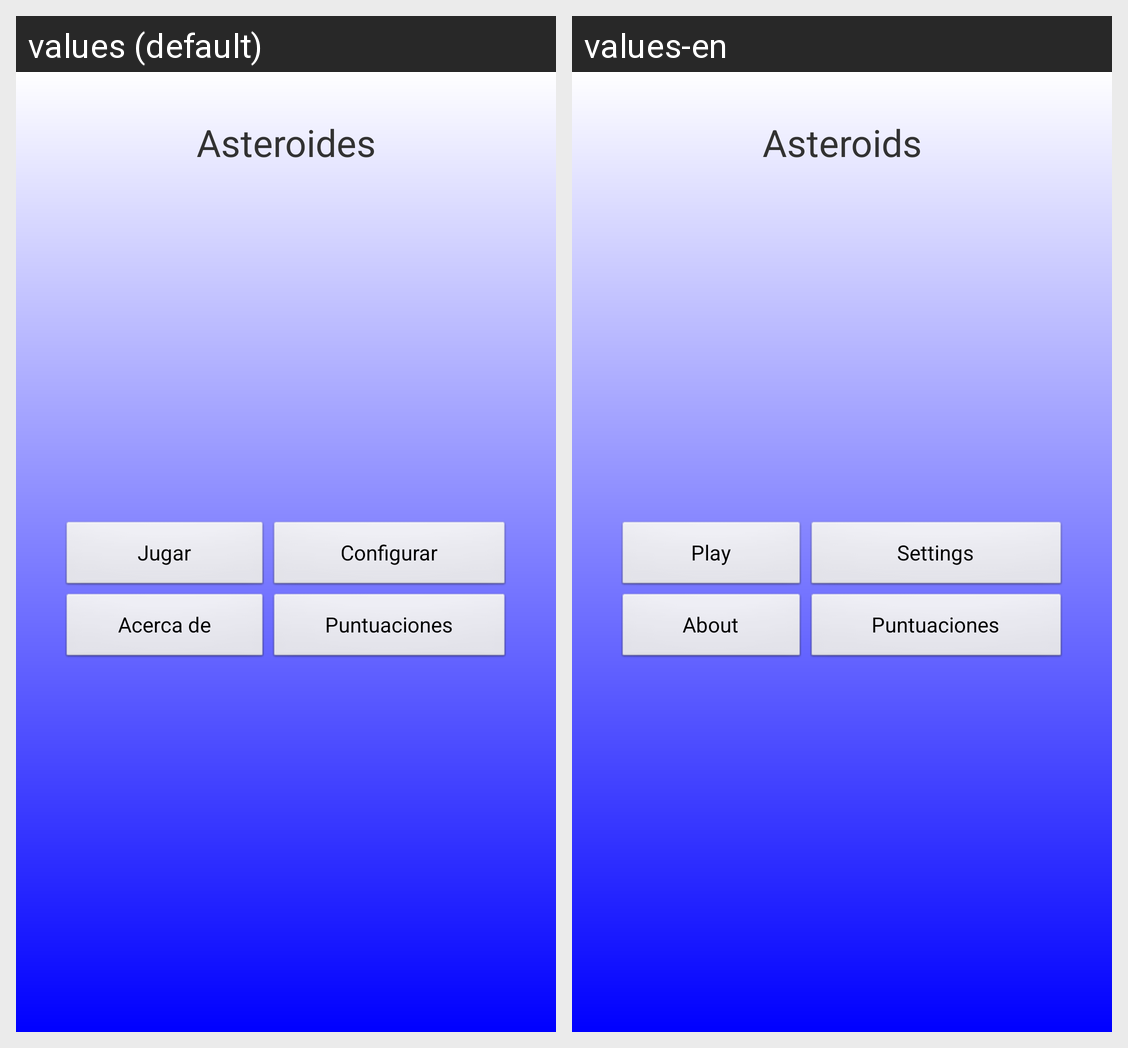

The Android screen above is rendered under two locales of the same app. Produce the string resources it draws, with the default and per-locale values.
Android screen res/layout/main.xml rendered under 2 locales, left to right: values (default), values-en. Device: Nexus 5 (rendered at 1080×1920; each locale shown at half size, 540×960, under a caption strip naming it); theme AppTheme.
Strings drawn on this screen, with the default value and each locale's value (text and hints the layout hard-codes, and strings that could not be matched under every locale, appear in the picture but are not listed):

tituloAplicacion
  values: Asteroides
  values-en: Asteroids

Arrancar
  values: Jugar
  values-en: Play

Configurar
  values: Configurar
  values-en: Settings

Acercade
  values: Acerca de
  values-en: About
